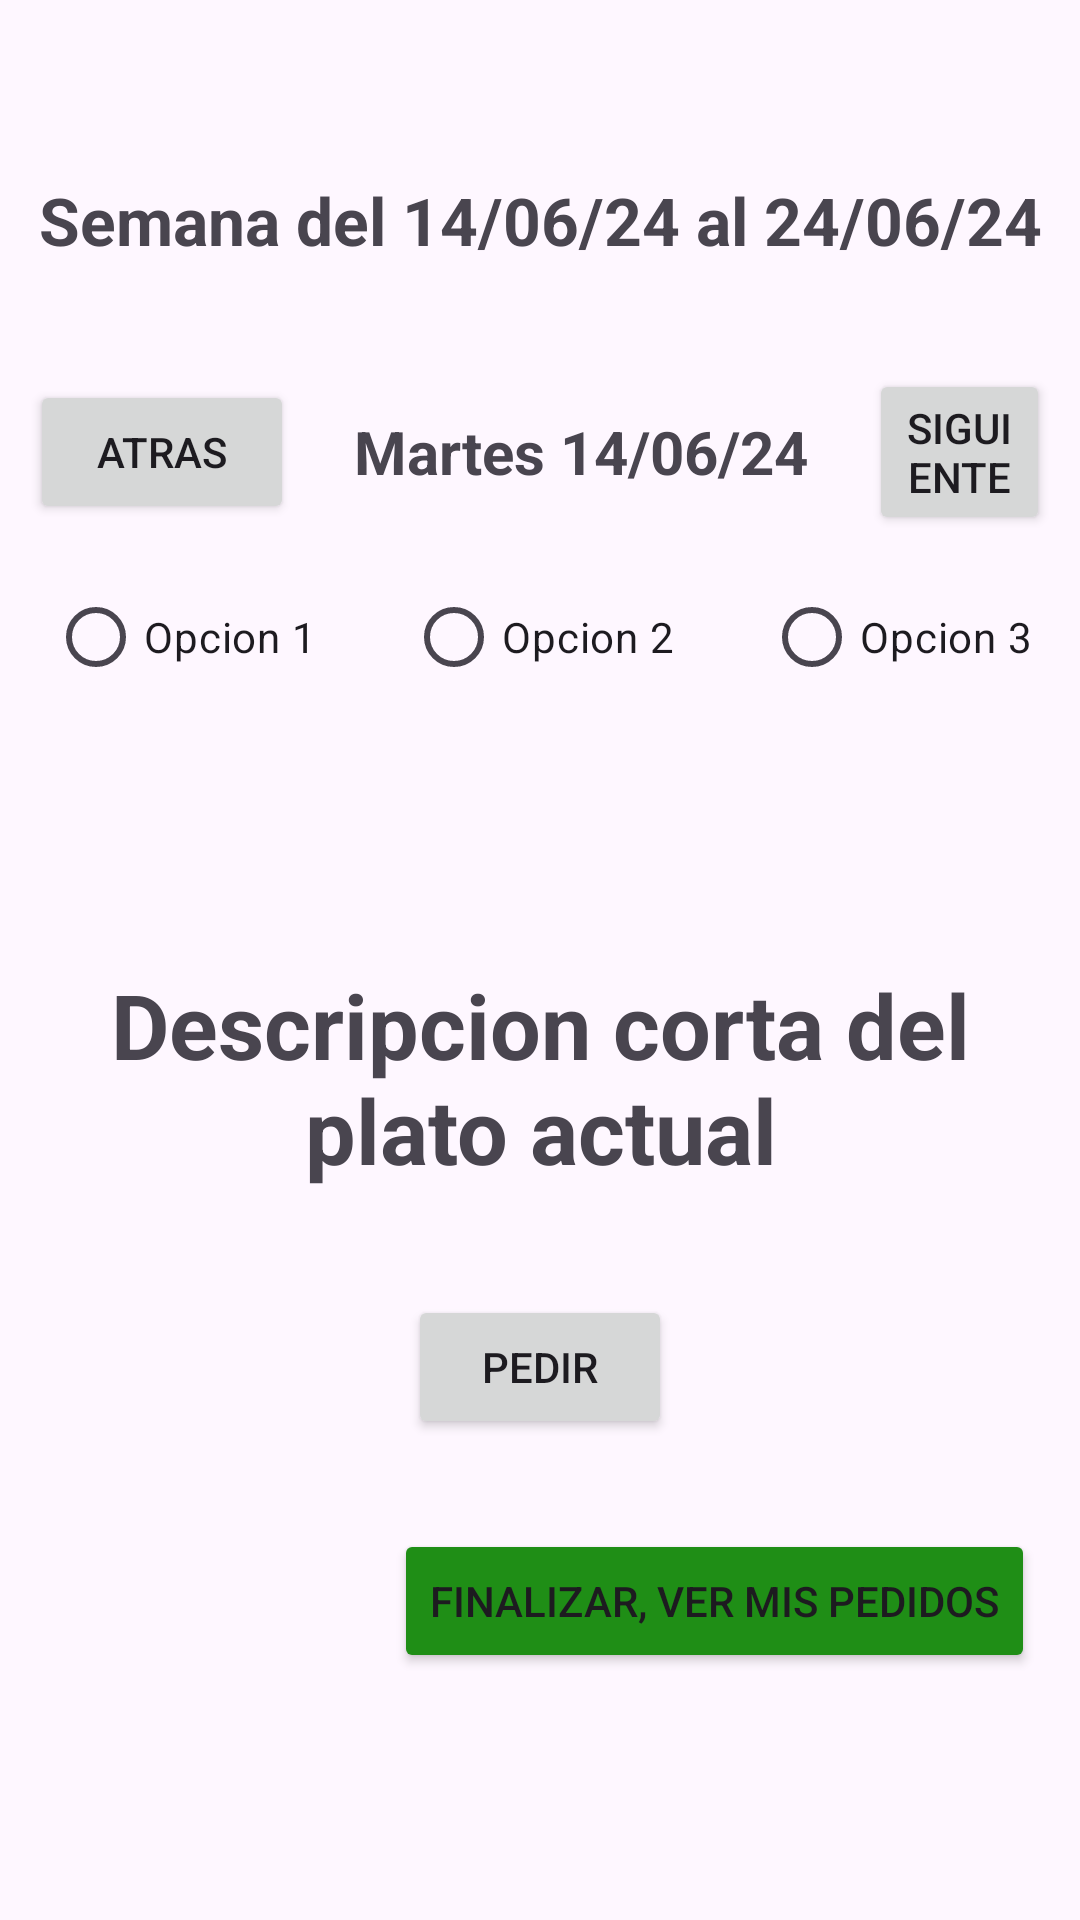

Layout XML and referenced resources for this Android screen:
<!-- AndroidManifest.xml: application theme Theme.FoodAlbaugh -->
<!-- res/layout/activity_pedidos.xml -->
<?xml version="1.0" encoding="utf-8"?>
<LinearLayout xmlns:android="http://schemas.android.com/apk/res/android"
    xmlns:app="http://schemas.android.com/apk/res-auto"
    xmlns:tools="http://schemas.android.com/tools"
    android:id="@+id/main"
    android:layout_width="match_parent"
    android:layout_height="match_parent"
    android:orientation="vertical"
    tools:context=".Pedidos">
    <TextView
        android:layout_width="wrap_content"
        android:layout_height="wrap_content"
        android:text=""
        android:textStyle="bold"
        android:textSize="25dp"
        android:layout_gravity="center"
        android:id="@+id/textUsu"/>

    <TextView
        android:layout_width="match_parent"
        android:layout_height="wrap_content"
        android:text="Semana del 14/06/24 al 24/06/24"
        android:id="@+id/txtSemana"
        android:textSize="22dp"
        android:textStyle="bold"
        android:gravity="center"
        android:layout_marginTop="25dp"
        android:layout_marginBottom="25dp"/>
    <LinearLayout
        android:layout_width="match_parent"
        android:layout_height="wrap_content"
        android:gravity="center"
        android:orientation="horizontal">

        <Button
            android:layout_width="wrap_content"
            android:layout_height="wrap_content"
            android:text="Atras"
            android:id="@+id/btnAtras"
            android:layout_margin="10dp"/>
        <TextView
            android:layout_width="wrap_content"
            android:layout_height="wrap_content"
            android:text="Martes 14/06/24"
            android:textSize="20dp"
            android:textStyle="bold"
            android:id="@+id/txtDia"
            android:layout_margin="10dp"/>
        <Button
            android:layout_width="wrap_content"
            android:layout_height="wrap_content"
            android:text="Siguiente"
            android:id="@+id/btnSiguiente"
            android:layout_margin="10dp"/>
    </LinearLayout>
    <LinearLayout
        android:layout_width="match_parent"
        android:layout_height="wrap_content"
        android:gravity="center"
        android:orientation="horizontal">

        <RadioGroup
            android:layout_width="match_parent"
            android:layout_height="wrap_content"
            android:gravity="center"
            android:orientation="horizontal">

            <RadioButton
                android:layout_width="wrap_content"
                android:layout_height="wrap_content"
                android:text="Opcion 1"
                android:id="@+id/opOp1"
                android:layout_marginLeft="15dp"
                android:layout_marginRight="15dp"/>
            <RadioButton
                android:layout_width="wrap_content"
                android:layout_height="wrap_content"
                android:text="Opcion 2"
                android:id="@+id/opOp2"
                android:layout_marginLeft="15dp"
                android:layout_marginRight="15dp"/>
            <RadioButton
                android:layout_width="wrap_content"
                android:layout_height="wrap_content"
                android:text="Opcion 3"
                android:id="@+id/opOp3"
                android:layout_marginLeft="15dp"
                android:layout_marginRight="15dp"/>

        </RadioGroup>


    </LinearLayout>

    <LinearLayout
        android:layout_width="match_parent"
        android:layout_height="wrap_content"
        android:orientation="vertical"
        android:layout_marginTop="45dp"
        android:gravity="center">

        <ImageView
            android:layout_width="wrap_content"
            android:layout_height="wrap_content"
            android:id="@+id/imagen"
            android:src="@drawable/comida1"/>
        <TextView
            android:layout_width="match_parent"
            android:layout_height="wrap_content"
            android:textSize="30dp"
            android:layout_marginTop="40dp"
            android:textStyle="bold"
            android:id="@+id/txtDesc"
            android:gravity="center"
            android:text="Descripcion corta del plato actual"/>
        <Button
            android:layout_width="wrap_content"
            android:layout_height="wrap_content"
            android:layout_marginTop="35dp"
            android:id="@+id/btnPedir"
            android:text="Pedir"/>
    </LinearLayout>
    <Button
        android:layout_width="wrap_content"
        android:layout_height="wrap_content"
        android:layout_marginTop="30dp"
        android:layout_gravity="right"
        android:layout_marginRight="15dp"
        android:id="@+id/btnFinalizar"
        android:backgroundTint="@color/verde"
        android:text="Finalizar, Ver mis pedidos"/>


</LinearLayout>
<!-- resources referenced by this layout -->
<resources>
  <color name="verde">#1F8E16</color>
  <style name="Theme.FoodAlbaugh" parent="Base.Theme.FoodAlbaugh" />
  <style name="Base.Theme.FoodAlbaugh" parent="Theme.Material3.DayNight.NoActionBar">
          
          
      </style>
</resources>
